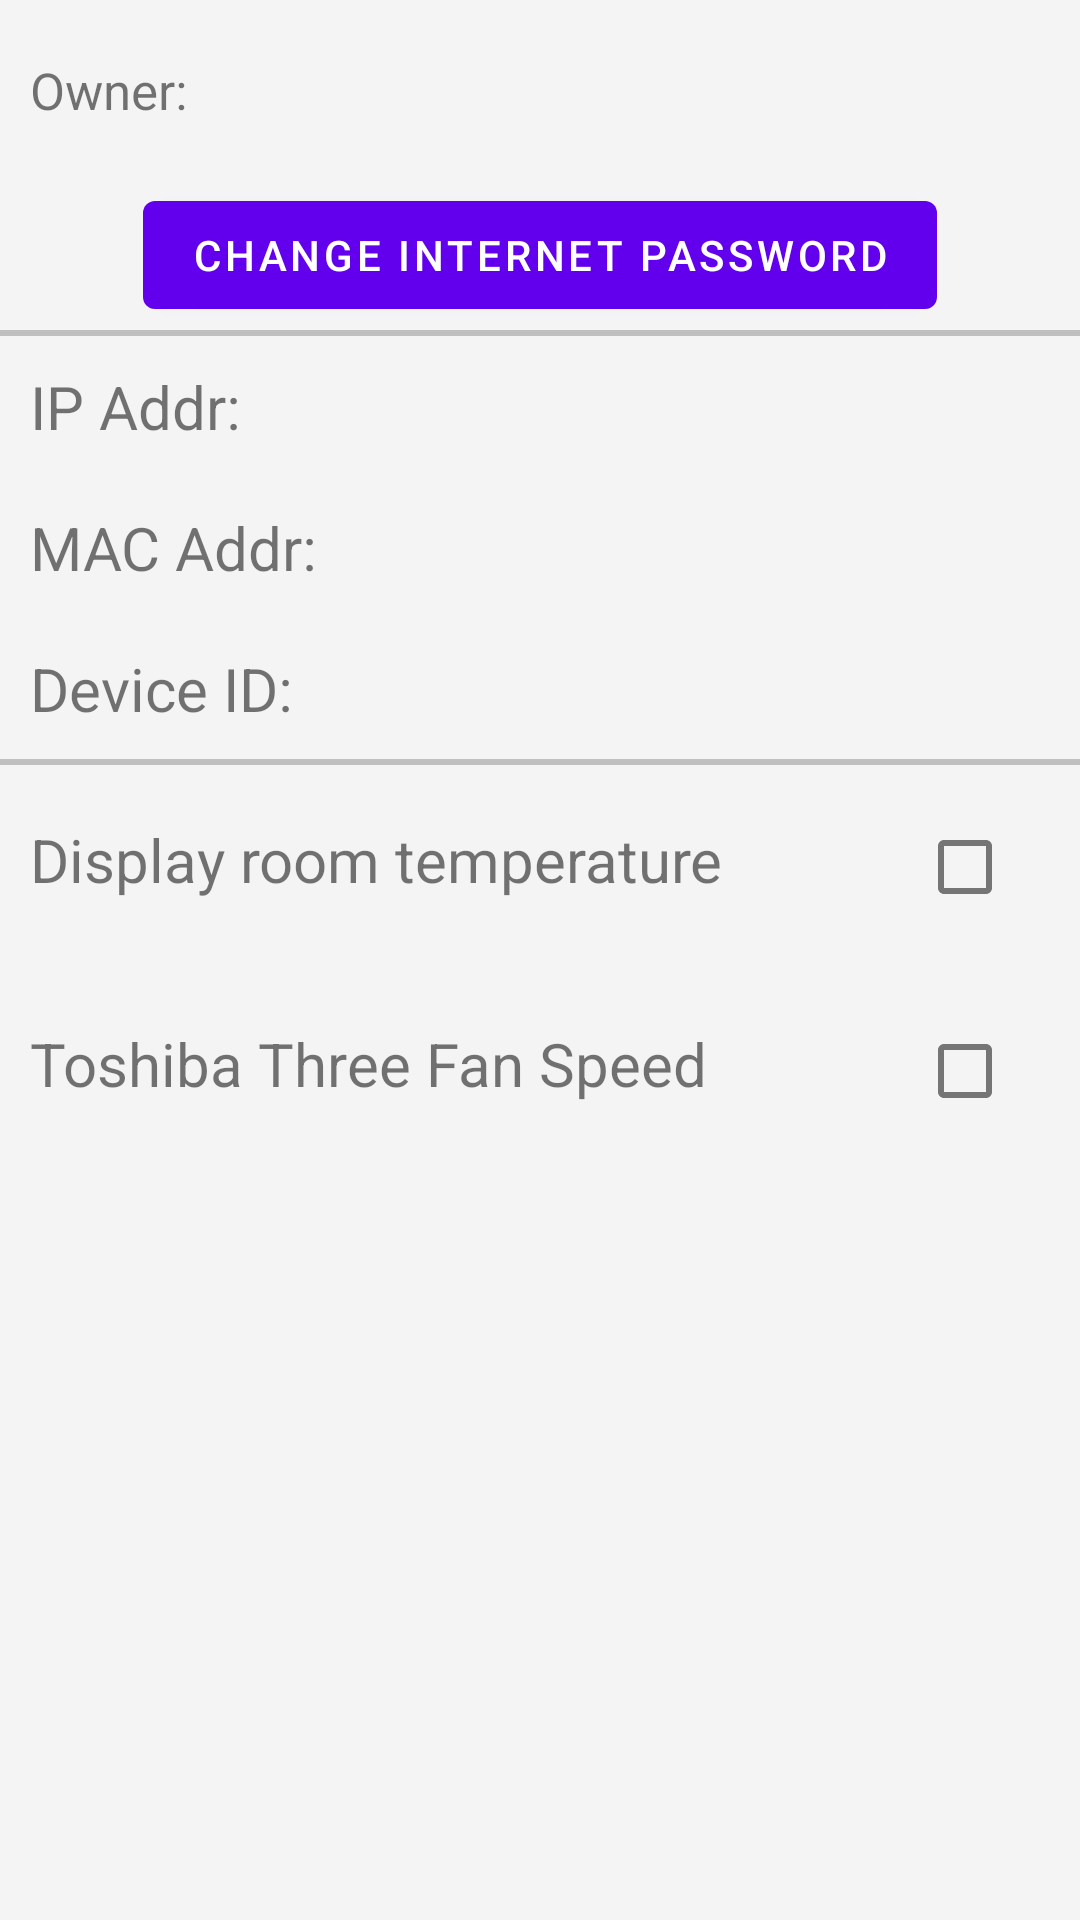

Android layout source for this screen:
<!-- AndroidManifest.xml: fallback theme Theme.MaterialComponents.DayNight.NoActionBar -->
<!-- res/layout/system_layout.xml -->
<?xml version="1.0" encoding="utf-8"?>
<LinearLayout xmlns:android="http://schemas.android.com/apk/res/android" android:orientation="vertical" android:id="@+id/systemMain" android:background="@color/v2bg" android:layout_width="match_parent" android:layout_height="match_parent">
    <LinearLayout android:gravity="center" android:orientation="horizontal" android:paddingLeft="5dp" android:paddingRight="5dp" android:layout_width="match_parent" android:layout_height="50dp" android:layout_margin="5dp">
        <TextView android:textSize="17dp" android:gravity="center_vertical" android:layout_width="0dp" android:layout_height="wrap_content" android:text="Owner: " android:layout_weight="3"/>
        <TextView android:textSize="17dp" android:id="@+id/ownerNameDisplay" android:layout_width="0dp" android:layout_height="wrap_content" android:layout_weight="4"/>
        <EditText android:id="@+id/ownerNameEdit" android:visibility="gone" android:layout_width="0dp" android:layout_height="wrap_content" android:singleLine="true" android:maxLength="16" android:layout_weight="5"/>
        <ImageView android:id="@+id/buttonEditOwner" android:layout_width="0dp" android:layout_height="25dp" android:src="@drawable/ic_mode_edit_black_24dp" android:adjustViewBounds="true" android:layout_weight="1"/>
    </LinearLayout>
    <LinearLayout android:gravity="center" android:orientation="horizontal" android:paddingLeft="5dp" android:paddingRight="5dp" android:layout_width="match_parent" android:layout_height="50dp">
        <Button android:id="@+id/buttonEditPassword" android:layout_width="wrap_content" android:layout_height="wrap_content" android:text="Change Internet Password"/>
    </LinearLayout>
    <View android:background="@color/listDividerColor" android:layout_width="wrap_content" android:layout_height="2dp"/>
    <LinearLayout android:orientation="horizontal" android:padding="10dp" android:layout_width="match_parent" android:layout_height="wrap_content">
        <TextView android:textSize="20dp" android:layout_width="0dp" android:layout_height="wrap_content" android:text="IP Addr: " android:layout_weight="2"/>
        <TextView android:textSize="20dp" android:id="@+id/ipaddr" android:layout_width="0dp" android:layout_height="wrap_content" android:layout_weight="3"/>
    </LinearLayout>
    <LinearLayout android:orientation="horizontal" android:padding="10dp" android:layout_width="match_parent" android:layout_height="wrap_content">
        <TextView android:textSize="20dp" android:layout_width="0dp" android:layout_height="wrap_content" android:text="MAC Addr: " android:layout_weight="2"/>
        <TextView android:textSize="20dp" android:id="@+id/macaddr" android:layout_width="0dp" android:layout_height="wrap_content" android:layout_weight="3"/>
    </LinearLayout>
    <LinearLayout android:orientation="horizontal" android:padding="10dp" android:layout_width="match_parent" android:layout_height="wrap_content">
        <TextView android:textSize="20dp" android:layout_width="0dp" android:layout_height="wrap_content" android:text="Device ID: " android:layout_weight="2"/>
        <TextView android:textSize="20dp" android:id="@+id/deviceID" android:layout_width="0dp" android:layout_height="wrap_content" android:layout_weight="3"/>
    </LinearLayout>
    <View android:background="@color/listDividerColor" android:layout_width="wrap_content" android:layout_height="2dp"/>
    <LinearLayout android:padding="10dp" android:layout_width="match_parent" android:layout_height="wrap_content">
        <TextView android:textSize="20dp" android:layout_width="0dp" android:layout_height="wrap_content" android:text="Display room temperature" android:layout_weight="5"/>
        <CheckBox android:id="@+id/checkBoxDisplayRoomTemp" android:layout_width="0dp" android:layout_height="wrap_content" android:layout_weight="1" android:onClick="onCheckboxClicked"/>
    </LinearLayout>
    <LinearLayout android:id="@+id/FanSpeedLine" android:padding="10dp" android:layout_width="match_parent" android:layout_height="wrap_content">
        <TextView android:textSize="20dp" android:layout_width="0dp" android:layout_height="wrap_content" android:text="Toshiba Three Fan Speed" android:layout_weight="5"/>
        <CheckBox android:id="@+id/checkBoxTOSHIBA3FanSpeed" android:layout_width="0dp" android:layout_height="wrap_content" android:layout_weight="1" android:onClick="onCheckboxTOSHIBA3FanSpeedClicked"/>
    </LinearLayout>
</LinearLayout>
<!-- resources referenced by this layout -->
<resources>
  <color name="listDividerColor">#bfbfbf</color>
  <color name="v2bg">#f4f4f4</color>
</resources>
